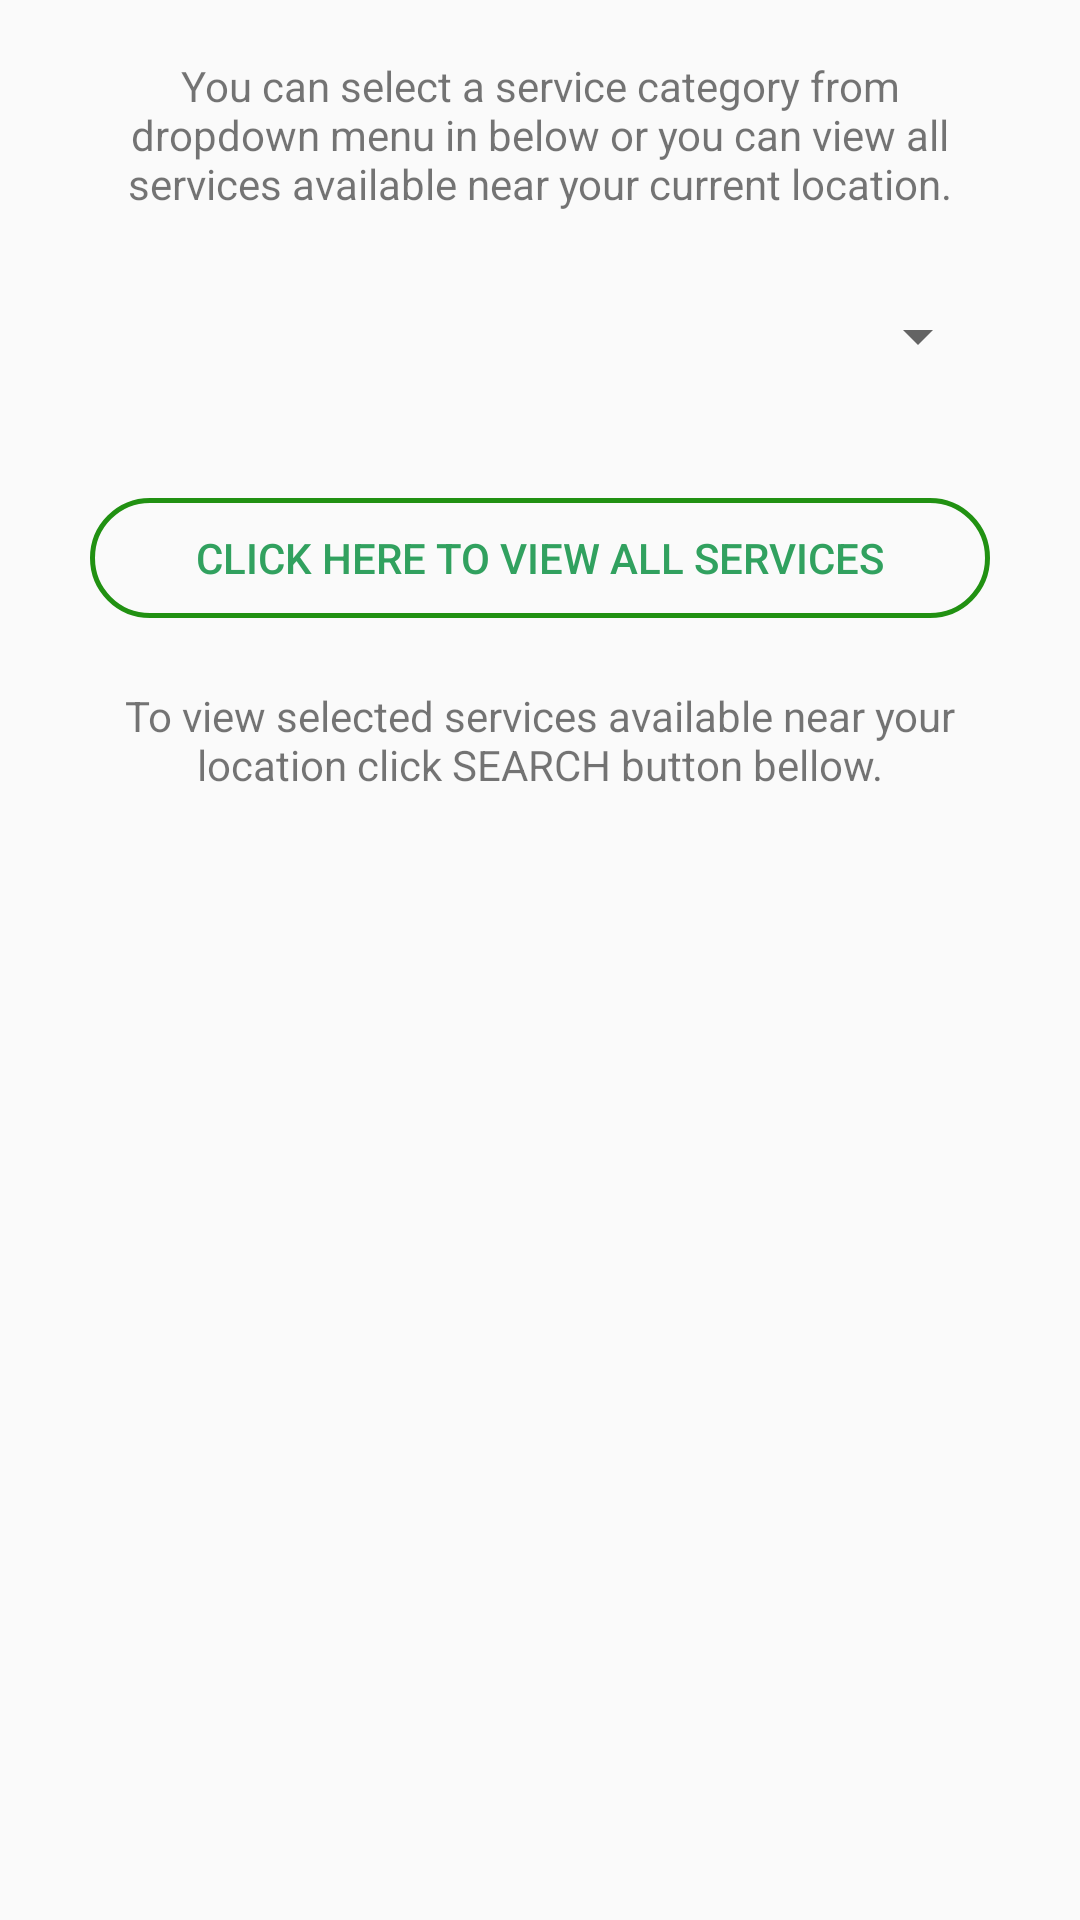

Android layout source for this screen:
<!-- AndroidManifest.xml: application theme AppTheme -->
<!-- res/layout/dialod_service_select.xml -->
<?xml version="1.0" encoding="utf-8"?>
<RelativeLayout
    xmlns:android="http://schemas.android.com/apk/res/android"
    xmlns:app="http://schemas.android.com/apk/res-auto"
    xmlns:tools="http://schemas.android.com/tools"
    android:layout_width="match_parent"
    android:layout_height="match_parent">

    <Spinner
        android:id="@+id/spinner"
        android:layout_width="300dp"
        android:layout_height="50dp"

        android:layout_centerHorizontal="true"
        android:layout_marginTop="87dp"
         />

    <TextView
        android:id="@+id/textView4"
        android:layout_width="300dp"
        android:layout_height="wrap_content"
        android:layout_alignParentTop="true"
        android:layout_centerHorizontal="true"
        android:layout_marginTop="19dp"
        android:textAlignment="center"
        android:text="You can select a service category from dropdown menu in below or you can view all services available near your current location." />

    <Button
        android:id="@+id/button3"
        android:layout_width="300dp"
        android:layout_height="40dp"
        android:layout_below="@+id/spinner"
        android:layout_centerHorizontal="true"
        android:layout_marginTop="29dp"
        android:background="@drawable/my_btn"
        android:textColor="@color/colorPrimaryDark"
        android:text="Click here to view all services" />

    <TextView
        android:id="@+id/textView5"
        android:layout_width="300dp"
        android:layout_height="wrap_content"
        android:layout_below="@+id/button3"
        android:textAlignment="center"
        android:layout_centerHorizontal="true"
        android:layout_marginTop="23dp"
        android:text="To view selected services available near your location click SEARCH button bellow." />
</RelativeLayout>
<!-- resources referenced by this layout -->
<resources>
  <color name="colorPrimaryDark">#31a15f</color>
  <!-- drawable my_btn (drawable) -->
  <?xml version="1.0" encoding="utf-8"?>
  <shape xmlns:android="http://schemas.android.com/apk/res/android"
      android:shape="rectangle">
  
      <corners android:radius="20dp" />
      <stroke android:width="5px" android:color="#219112" />
  
  </shape>
  <style name="AppTheme" parent="Theme.AppCompat.Light.DarkActionBar">
          
          <item name="colorPrimary">@color/colorPrimary</item>
          <item name="colorPrimaryDark">@color/colorPrimaryDark</item>
          <item name="colorAccent">@color/colorAccent</item>
      </style>
  <color name="colorPrimary">#34be64</color>
  <color name="colorAccent">#46ac6d</color>
</resources>
